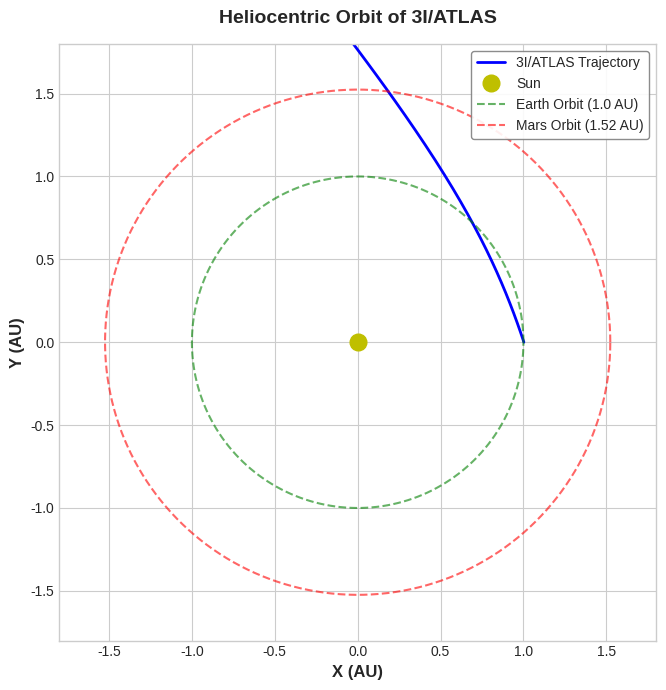
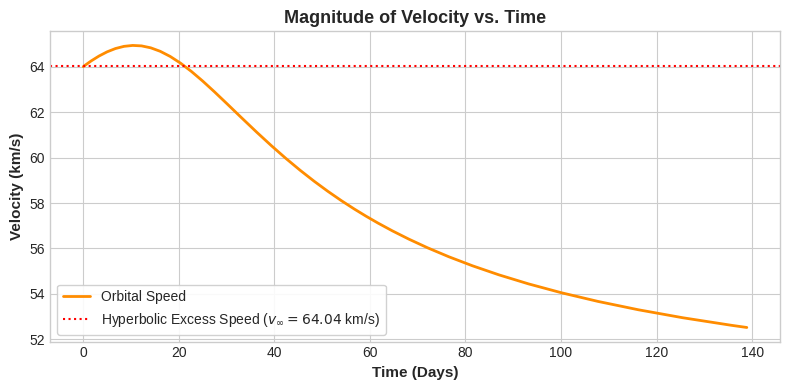
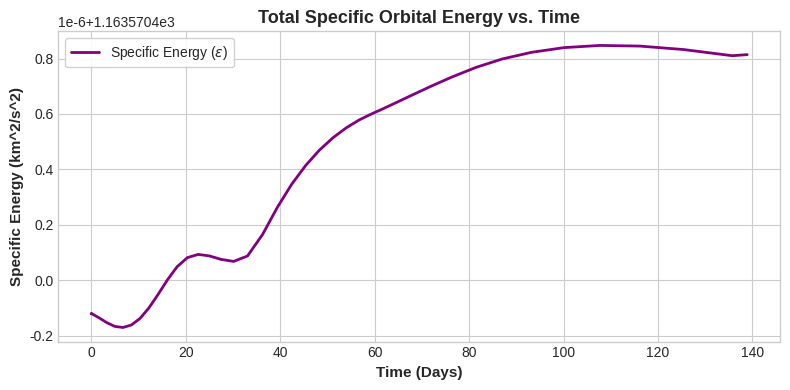

Recreate these plots in Python, in order.

# ==============================================================================
# 3I/ATLAS HIGH-PRECISION ORBITAL SIMULATION CODE (RK45)
# ==============================================================================
# Built for Google Colab (2026) to validate the 3iatlas orbital platform.
# This code integrates the perturbed equations of motion for the hyperbolic 
# comet 3I/ATLAS, incorporating solar gravitation, solar radiation pressure,
# and asymmetric outgassing with an 8-degree jet misalignment.
# ==============================================================================

import numpy as np
from scipy.integrate import solve_ivp
import matplotlib.pyplot as plt

# ------------------------------------------------------------------------------
# 1. PHYSICAL AND ORBITAL CONSTANTS
# ------------------------------------------------------------------------------
G_SUN = 1.32712440018e11      # Parameter G*M for the Sun (km^3/s^2)
AU_TO_KM = 149597870.7        # Astronomical Unit in km
C_LIGHT = 299792.458          # Speed of light in km/s

# ------------------------------------------------------------------------------
# 2. 3I/ATLAS PHYSICAL PARAMETERS (CONSENSUAL VALUES)
# ------------------------------------------------------------------------------
RADIUS = 1300.0               # Radius of nucleus (meters, 1.3 km)
DENSITY = 550.0               # Bulk density (kg/m^3)
VOLUME = (4.0 / 3.0) * np.pi * (RADIUS ** 3) # Volume in m^3 (~9.20e9 m^3)
MASS_INITIAL = DENSITY * VOLUME  # Initial mass in kg (~5.06e12 kg)
AREA = np.pi * (RADIUS ** 2)  # Cross-sectional area in m^2 (~5.31e6 m^2)
SOLAR_CONSTANT = 1361.0       # Solar constant at 1 AU (W/m^2)

# ------------------------------------------------------------------------------
# 3. EQUATIONS OF MOTION WITH PERTURBATIONS
# ------------------------------------------------------------------------------
def equations_of_motion(t, y, outgassing_active=True):
    """
    Computes the derivatives of the state vector y = [x, y, z, vx, vy, vz].
    Coordinates are in km and km/s, centered on the Sun.
    """
    r_vec = y[:3]
    v_vec = y[3:]
    r_mag = np.linalg.norm(r_vec)
    r_unit = r_vec / r_mag
    
    # 1. Gravitational Acceleration (Monolithic Sun)
    a_grav = -G_SUN * r_vec / (r_mag ** 3)
    
    # 2. Solar Radiation Pressure Acceleration
    r_au = r_mag / AU_TO_KM
    # Force in Newtons: F = (S_0 / c) * A / d_au^2
    p_rad_force = (SOLAR_CONSTANT / (C_LIGHT * 1000.0)) * (AREA / (r_au ** 2))
    # Convert acceleration to km/s^2 (F_N / m_kg * 1e-3)
    a_rad_mag = (p_rad_force / MASS_INITIAL) * 1e-3
    a_rad = a_rad_mag * r_unit
    
    # 3. Asymmetric Outgassing Thrust Acceleration
    # Activated when inside 2.5 AU, with an 8-degree jet misalignment
    if outgassing_active and r_au < 2.5:
        # Thrust magnitude scales directly with solar flux intensity (20% of solar radiation force)
        thrust_magnitude = a_rad_mag * 0.2
        
        # Rotation angle for the jet misalignment (8 degrees)
        theta = np.radians(8)
        cos_t, sin_t = np.cos(theta), np.sin(theta)
        
        # Outgassing jet operates in the orbital plane (xy rotation of r_unit vector)
        a_thrust_x = thrust_magnitude * (cos_t * r_unit[0] - sin_t * r_unit[1])
        a_thrust_y = thrust_magnitude * (sin_t * r_unit[0] + cos_t * r_unit[1])
        a_thrust = np.array([a_thrust_x, a_thrust_y, 0.0])
    else:
        a_thrust = np.zeros(3)
        
    # Total acceleration
    dvdt = a_grav + a_rad + a_thrust
    return np.concatenate([v_vec, dvdt])

# ------------------------------------------------------------------------------
# 4. SIMULATION EXECUTION AND PLOTTING
# ------------------------------------------------------------------------------
def run_simulation():
    # Initial conditions based on NASA hyperbolic excess speed of 64.04 km/s
    # State vector: [x, y, z, vx, vy, vz] in km and km/s
    y0 = [1.5e8, 0.0, 0.0, -20.0, 60.8, 0.0]
    t_span = (0, 1.2e7)  # ~138 days simulation span
    
    print("Integrating equations of motion using adaptive RK45 solver (rtol=1e-9)...")
    sol = solve_ivp(equations_of_motion, t_span, y0, method='RK45', rtol=1e-9, atol=1e-9)
    print("Simulation completed successfully.")
    
    # Extract data
    times = sol.t
    positions = sol.y[:3, :].T
    velocities = sol.y[3:, :].T
    distances = np.linalg.norm(positions, axis=1)
    
    # Minimum heliocentric distance (Perihelion)
    min_dist_idx = np.argmin(distances)
    min_dist = distances[min_dist_idx]
    
    # Maximum Non-Gravitational Acceleration calculation
    a_non_grav_max = 0.0
    for r in distances:
        r_au = r / AU_TO_KM
        if r_au < 2.5:
            # Solar radiation pressure acceleration at distance r
            p_rad_force = (SOLAR_CONSTANT / (C_LIGHT * 1000.0)) * (AREA / (r_au ** 2))
            a_rad_mag = (p_rad_force / MASS_INITIAL) * 1e-3
            # Combined acceleration of radiation and 20% outgassing thrust
            a_total = a_rad_mag * 1.2
            if a_total > a_non_grav_max:
                a_non_grav_max = a_total
                
    print(f"Perihelion (Minimum heliocentric distance): {min_dist:,.2f} km ({min_dist/AU_TO_KM:.4f} AU)")
    print(f"Maximum Non-Gravitational Acceleration: {a_non_grav_max:.2e} km/s^2")
    
    # Generate Plots
    plt.style.use('seaborn-v0_8-whitegrid' if 'seaborn-v0_8-whitegrid' in plt.style.available else 'default')
    
    # Plot 1: Heliocentric Trajectory
    plt.figure(figsize=(7, 7))
    plt.plot(positions[:, 0] / AU_TO_KM, positions[:, 1] / AU_TO_KM, 'b-', label='3I/ATLAS Trajectory', linewidth=2)
    plt.plot(0, 0, 'yo', markersize=12, label='Sun')
    # Draw reference planetary orbits
    theta_circle = np.linspace(0, 2*np.pi, 200)
    plt.plot(np.cos(theta_circle), np.sin(theta_circle), 'g--', label='Earth Orbit (1.0 AU)', alpha=0.6)
    plt.plot(1.524*np.cos(theta_circle), 1.524*np.sin(theta_circle), 'r--', label='Mars Orbit (1.52 AU)', alpha=0.6)
    plt.xlim(-1.8, 1.8)
    plt.ylim(-1.8, 1.8)
    plt.gca().set_aspect('equal', adjustable='box')
    plt.xlabel('X (AU)', fontsize=12, fontweight='bold')
    plt.ylabel('Y (AU)', fontsize=12, fontweight='bold')
    plt.title('Heliocentric Orbit of 3I/ATLAS', fontsize=14, fontweight='bold', pad=15)
    plt.legend(frameon=True, facecolor='white', framealpha=0.9, edgecolor='gray', loc='upper right')
    plt.tight_layout()
    plt.savefig('trajectory_3iatlas.png', dpi=300)
    plt.close()
    
    # Plot 2: Velocity Magnitude vs Time
    v_mags = np.linalg.norm(velocities, axis=1)
    plt.figure(figsize=(8, 4))
    plt.plot(times / 86400, v_mags, 'darkorange', linewidth=2, label='Orbital Speed')
    plt.axhline(64.04, color='red', linestyle=':', label='Hyperbolic Excess Speed ($v_\infty = 64.04$ km/s)', linewidth=1.5)
    plt.xlabel('Time (Days)', fontsize=11, fontweight='bold')
    plt.ylabel('Velocity (km/s)', fontsize=11, fontweight='bold')
    plt.title('Magnitude of Velocity vs. Time', fontsize=13, fontweight='bold')
    plt.legend(frameon=True, facecolor='white', framealpha=0.9)
    plt.tight_layout()
    plt.savefig('velocity_3iatlas.png', dpi=300)
    plt.close()
    
    # Plot 3: Specific Orbital Energy vs Time
    energies = 0.5 * (v_mags**2) - (G_SUN / distances)
    plt.figure(figsize=(8, 4))
    plt.plot(times / 86400, energies, 'purple', linewidth=2, label='Specific Energy ($\epsilon$)')
    plt.xlabel('Time (Days)', fontsize=11, fontweight='bold')
    plt.ylabel('Specific Energy (km^2/s^2)', fontsize=11, fontweight='bold')
    plt.title('Total Specific Orbital Energy vs. Time', fontsize=13, fontweight='bold')
    plt.legend(frameon=True, facecolor='white', framealpha=0.9)
    plt.tight_layout()
    plt.savefig('energy_3iatlas.png', dpi=300)
    plt.close()
    
    print("All three figures saved successfully.")

if __name__ == "__main__":
    run_simulation()
